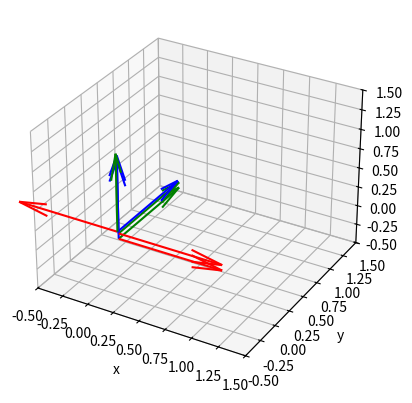

Write Python code to recreate this figure.
from dataclasses import dataclass
import numpy as np
import numpy.typing as npt
import math
from typing import Union
import matplotlib.pyplot as plt
import itertools

@dataclass
class DHParameters:
    """
    https://en.wikipedia.org/wiki/Denavit%E2%80%93Hartenberg_parameters

    all angles are in radians, distances in meters
    """
    d : float = 0
    """d: offset along previous z to the common normal"""
    theta : float = 0
    """angle about previous z from old x to new x"""
    r : float = 0
    """length of the common normal. Assuming a revolute joint, this is the radius about previous z."""
    alpha : float = 0
    """angle about common normal, from old z axis to new z axis"""

def get_trans_z_0(d : Union[float, DHParameters]) -> npt.NDArray:
    if type(d) == float:
        d = d
    elif type(d) == DHParameters:
        d = d.d
    else:
        raise ValueError(f"{type(d)} is not a valid parameter for d")
        
    trans_z_0 = np.eye(4)
    trans_z_0[2,3] = d

    return(trans_z_0)

def get_rot_z_0(theta : Union[float, DHParameters]) -> npt.NDArray:
    """
    assumes theta is in radians
    """
    if type(theta) == float:
        theta = theta
    elif type(theta) == DHParameters:
        theta = theta.theta
    else:
        raise ValueError(f"{type(theta)} is not a valid parameter for theta")
        
    rot_z_0 = np.eye(4)
    rot_z_0[0,0] = math.cos(theta)
    rot_z_0[1,1] = math.cos(theta)
    rot_z_0[0,1] = -math.sin(theta)
    rot_z_0[1,0] = math.sin(theta)

    return(rot_z_0)

def get_trans_x_1(r : Union[float, DHParameters]) -> npt.NDArray:
    if type(r) == float:
        r = r
    elif type(r) == DHParameters:
        r = r.r
    else:
        raise ValueError(f"{type(r)} is not a valid parameter for r")
        
    trans_z_1 = np.eye(4)
    trans_z_1[0,3] = r

    return(trans_z_1)

def get_rot_x_1(alpha : Union[float, DHParameters]) -> npt.NDArray:
    """
    assumes alpha is in radians
    """
    if type(alpha) == float:
        alpha = alpha
    elif type(alpha) == DHParameters:
        alpha = alpha.alpha
    else:
        raise ValueError(f"{type(alpha)} is not a valid parameter for alpha")
        
    rot_x_1 = np.eye(4)
    rot_x_1[1,1] = math.cos(alpha)
    rot_x_1[2,2] = math.cos(alpha)
    rot_x_1[1,2] = -math.sin(alpha)
    rot_x_1[2,1] = math.sin(alpha)

    return(rot_x_1)

def get_a_t_b(dh_parameter : DHParameters):
    trans_z = get_trans_z_0(dh_parameter)
    rot_z = get_rot_z_0(dh_parameter)
    trans_x = get_trans_x_1(dh_parameter)
    rot_x = get_rot_x_1(dh_parameter)

    return trans_z.dot(rot_z.dot(trans_x.dot(rot_x)))

def draw_frame_axes(world_t_frame : npt.NDArray, ax) -> None:
    world_p_origin = world_t_frame[:3,3]
    # plot x
    ax.quiver(world_p_origin[0], world_p_origin[1], world_p_origin[2], world_t_frame[0,0], world_t_frame[1,0], world_t_frame[2,0], normalize=True, color="red")
    ax.quiver(world_p_origin[0], world_p_origin[1], world_p_origin[2], world_t_frame[0,1], world_t_frame[1,1], world_t_frame[2,1], normalize=True, color="green")
    ax.quiver(world_p_origin[0], world_p_origin[1], world_p_origin[2], world_t_frame[0,2], world_t_frame[1,2], world_t_frame[2,2], normalize=True, color="blue")

def visualize_dh_parameters(dh_parameters : list[DHParameters]) -> None:
    """
    We assume the list of dh_parameters describe a serial kinematic chain
    """
    fig = plt.figure()
    ax = plt.axes(projection='3d')
    ax.set_xlabel('x')
    ax.set_ylabel('y')
    ax.set_zlabel('z')

    ax.set_xlim((-0.5,1.5))
    ax.set_ylim((-0.5,1.5))
    ax.set_zlim((-0.5,1.5))

    linki_t_linkj_list = [get_a_t_b(dh_parameter) for dh_parameter in  dh_parameters] # j = i+1
    world_t_linki_list = [np.eye(4)]
    draw_frame_axes(world_t_linki_list[0], ax)

    for linki_t_linkj in linki_t_linkj_list:
        world_t_linkj = world_t_linki_list[-1].dot(linki_t_linkj)
        print(world_t_linkj)
        draw_frame_axes(world_t_linkj, ax)
        world_t_linki_list.append(world_t_linkj)

    print(len(world_t_linki_list))

    plt.show()
    
### Test script

dh_0 = DHParameters(
    d = 0.06985,
    theta = 0, # TODO: user input
    r = 0,
    alpha = 0,
)


dh_1 = DHParameters(
    d = 0.017462,#0.017462,
    theta = np.pi, #0 TODO: user input
    r = 0.01111,#-0.01111, # TODO: confirm this is okay to make negative and isn't a mistake?
    alpha = np.pi/2.0,#np.pi/2.0
)


dh_2 = DHParameters(
    d = 0,
    theta = np.pi/2, # TODO: user input
    r = 0.1063625,
    alpha = 0
)

learm_dh_parameters = [dh_0, dh_1, dh_2]

print(learm_dh_parameters)


_p_testp = np.array([0,0,0,1])
world_t_link1 = get_a_t_b(learm_dh_parameters[0])
link1_t_link2 = get_a_t_b(learm_dh_parameters[1])
link2_t_link3 = get_a_t_b(learm_dh_parameters[2])
"""
print(f"world_t_link1: {world_t_link1}")
print(f"link1_t_link2: {link1_t_link2}")
print(f"link2_t_link3: {link2_t_link3}")
print(world_t_link1.dot(link1_t_link2.dot(_p_testp)))
print(world_t_link1.dot(link1_t_link2.dot(link2_t_link3.dot(_p_testp))))
"""

visualize_dh_parameters(learm_dh_parameters[:2])